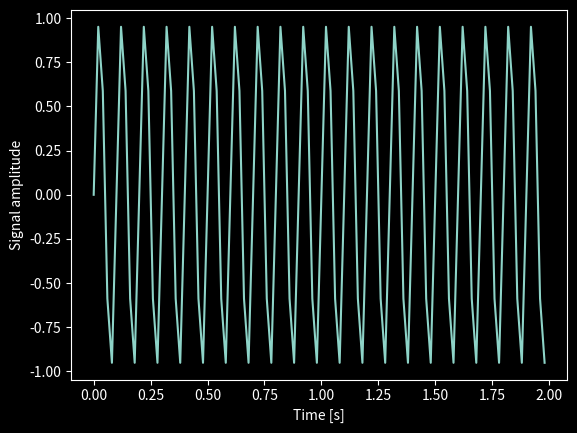

Write Python code to recreate this figure. (Note: this script raises an exception after producing the figure.)
''' dft test
    https://www.oreilly.com/library/view/elegant-scipy/9781491922927/ch04.html
'''

from scipy import fftpack
#import matplotlib
import matplotlib.pyplot as plt
import numpy as np


# pylint: disable=unused-variable

def main():
    ''' main '''
    plt.style.use('dark_background')

    f = 10  # Frequency, in cycles per second, or Hertz
    f_s = 50  # Sampling rate, or number of measurements per second

    t = np.linspace(0, 2, 2 * f_s, endpoint=False)
    x = np.sin(f * 2 * np.pi * t)

    fig, ax = plt.subplots()
    ax.plot(t, x)
    ax.set_xlabel('Time [s]')
    ax.set_ylabel('Signal amplitude')
    #plt.show()

    print("do FFT")
    X = fftpack.fft(x)
    freqs = fftpack.fftfreq(len(x)) * f_s

    # if not require_python_version(3, 6):
    #     # explicitly assign TkAgg, default maybe Qt
    #     matplotlib.use('TkAgg')

    fig, ax = plt.subplots()
    ax.stem(freqs, np.abs(X), use_line_collection=True)
    ax.set_xlabel('Frequency in Hertz [Hz]')
    ax.set_ylabel('Frequency Domain (Spectrum) Magnitude')
    ax.set_xlim(-f_s / 2, f_s / 2)
    ax.set_ylim(-5, 110)
    plt.show()

if __name__ == '__main__':
    main()
